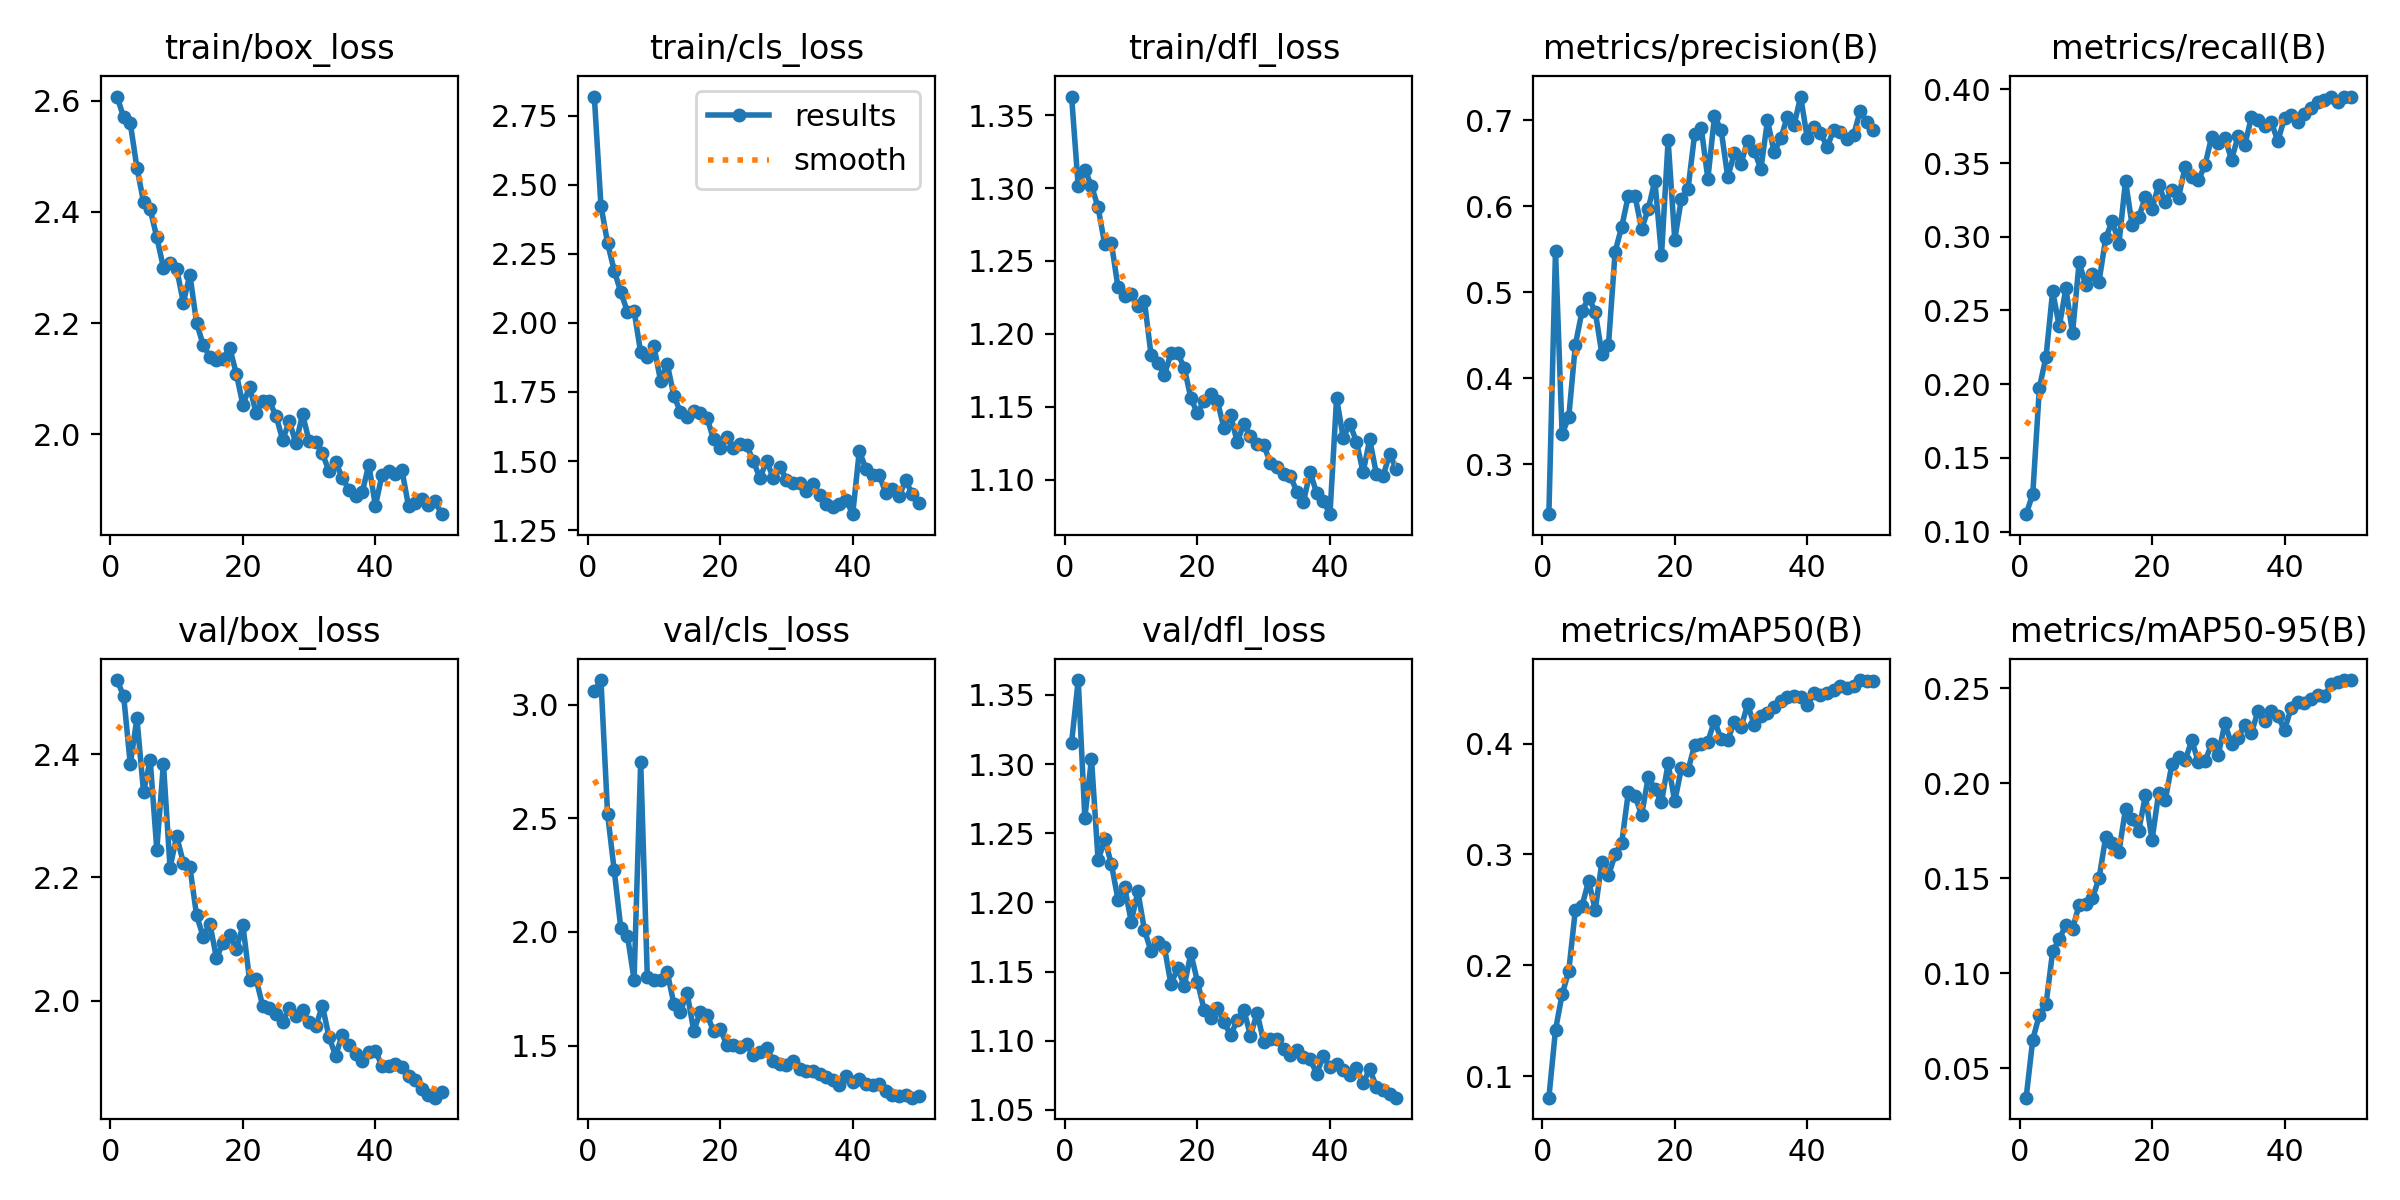

Source data for this figure (header and first rows):
epoch, time, train/box_loss, train/cls_loss, train/dfl_loss, metrics/precision(B), metrics/recall(B), metrics/mAP50(B), metrics/mAP50-95(B), val/box_loss, val/cls_loss, val/dfl_loss, lr/pg0, lr/pg1, lr/pg2
1, 44.22, 2.607, 2.819, 1.363, 0.2417, 0.1118, 0.08059, 0.03438, 2.52, 3.06, 1.316, 0.07011, 0.003321, 0.003321
2, 86.1, 2.57, 2.424, 1.301, 0.548, 0.1254, 0.1417, 0.065, 2.494, 3.108, 1.361, 0.03998, 0.006523, 0.006523
3, 129.3, 2.559, 2.289, 1.312, 0.3349, 0.1977, 0.1738, 0.07801, 2.383, 2.52, 1.261, 0.009712, 0.009593, 0.009593
4, 165.8, 2.479, 2.189, 1.302, 0.3545, 0.2185, 0.1948, 0.08357, 2.458, 2.272, 1.304, 0.009406, 0.009406, 0.009406
5, 203, 2.418, 2.111, 1.287, 0.4387, 0.263, 0.2502, 0.1113, 2.338, 2.016, 1.23, 0.009208, 0.009208, 0.009208
6, 240.7, 2.405, 2.041, 1.261, 0.4777, 0.2392, 0.2536, 0.1179, 2.391, 1.984, 1.246, 0.00901, 0.00901, 0.00901
7, 276.3, 2.354, 2.043, 1.263, 0.4934, 0.265, 0.276, 0.1254, 2.245, 1.791, 1.228, 0.008812, 0.008812, 0.008812
8, 311.3, 2.3, 1.893, 1.232, 0.4774, 0.2345, 0.25, 0.1233, 2.385, 2.748, 1.202, 0.008614, 0.008614, 0.008614
9, 347.8, 2.307, 1.878, 1.226, 0.428, 0.2828, 0.2933, 0.1359, 2.216, 1.802, 1.211, 0.008416, 0.008416, 0.008416
10, 382.7, 2.298, 1.915, 1.227, 0.439, 0.2671, 0.281, 0.1366, 2.267, 1.787, 1.186, 0.008218, 0.008218, 0.008218
11, 417.6, 2.237, 1.791, 1.219, 0.5471, 0.2748, 0.3, 0.1394, 2.224, 1.789, 1.208, 0.00802, 0.00802, 0.00802
12, 453.2, 2.287, 1.852, 1.222, 0.5762, 0.2696, 0.3107, 0.1498, 2.216, 1.824, 1.18, 0.007822, 0.007822, 0.007822
13, 490.1, 2.201, 1.737, 1.185, 0.6123, 0.2989, 0.3563, 0.1714, 2.139, 1.685, 1.165, 0.007624, 0.007624, 0.007624
14, 525.7, 2.161, 1.678, 1.18, 0.6119, 0.311, 0.3528, 0.1682, 2.104, 1.65, 1.171, 0.007426, 0.007426, 0.007426
15, 562.1, 2.14, 1.659, 1.172, 0.5734, 0.295, 0.3356, 0.1638, 2.125, 1.733, 1.168, 0.007228, 0.007228, 0.007228
16, 597.9, 2.134, 1.681, 1.187, 0.5968, 0.3379, 0.3697, 0.1864, 2.07, 1.567, 1.141, 0.00703, 0.00703, 0.00703
17, 633.3, 2.136, 1.675, 1.187, 0.6296, 0.3078, 0.3593, 0.1812, 2.093, 1.647, 1.153, 0.006832, 0.006832, 0.006832
18, 668.5, 2.156, 1.657, 1.177, 0.5426, 0.3133, 0.3472, 0.175, 2.106, 1.637, 1.14, 0.006634, 0.006634, 0.006634
19, 703.3, 2.109, 1.579, 1.156, 0.6768, 0.3271, 0.3821, 0.1935, 2.083, 1.565, 1.163, 0.006436, 0.006436, 0.006436
20, 738.5, 2.053, 1.548, 1.146, 0.5612, 0.3191, 0.3478, 0.1699, 2.122, 1.575, 1.143, 0.006238, 0.006238, 0.006238
21, 773.7, 2.085, 1.588, 1.154, 0.6086, 0.3351, 0.3777, 0.1947, 2.034, 1.503, 1.122, 0.00604, 0.00604, 0.00604
22, 809.6, 2.038, 1.549, 1.159, 0.6199, 0.3237, 0.3759, 0.1911, 2.034, 1.505, 1.117, 0.005842, 0.005842, 0.005842
23, 841.6, 2.061, 1.562, 1.154, 0.6836, 0.3317, 0.3987, 0.2098, 1.991, 1.493, 1.124, 0.005644, 0.005644, 0.005644
24, 874.1, 2.06, 1.556, 1.135, 0.6907, 0.3265, 0.3996, 0.2139, 1.988, 1.509, 1.113, 0.005446, 0.005446, 0.005446
25, 909.6, 2.033, 1.501, 1.145, 0.6319, 0.3475, 0.4019, 0.2119, 1.979, 1.46, 1.104, 0.005248, 0.005248, 0.005248
26, 944.3, 1.99, 1.438, 1.126, 0.7046, 0.3406, 0.4207, 0.2225, 1.966, 1.47, 1.115, 0.00505, 0.00505, 0.00505
27, 975.7, 2.023, 1.501, 1.138, 0.6888, 0.3384, 0.404, 0.211, 1.988, 1.488, 1.122, 0.004852, 0.004852, 0.004852
28, 1013, 1.984, 1.44, 1.13, 0.6337, 0.3487, 0.4032, 0.2115, 1.974, 1.434, 1.104, 0.004654, 0.004654, 0.004654
29, 1046, 2.036, 1.48, 1.125, 0.662, 0.3678, 0.4198, 0.2206, 1.985, 1.42, 1.12, 0.004456, 0.004456, 0.004456
30, 1081, 1.988, 1.432, 1.124, 0.6494, 0.3636, 0.4146, 0.2149, 1.965, 1.415, 1.099, 0.004258, 0.004258, 0.004258
31, 1116, 1.986, 1.42, 1.111, 0.6762, 0.3673, 0.4353, 0.2314, 1.958, 1.434, 1.102, 0.00406, 0.00406, 0.00406
32, 1151, 1.966, 1.419, 1.109, 0.6646, 0.3523, 0.4168, 0.2205, 1.992, 1.399, 1.101, 0.003862, 0.003862, 0.003862
33, 1186, 1.933, 1.393, 1.104, 0.643, 0.3683, 0.4252, 0.2239, 1.941, 1.388, 1.094, 0.003664, 0.003664, 0.003664
34, 1222, 1.951, 1.417, 1.103, 0.7, 0.3622, 0.4276, 0.2306, 1.911, 1.39, 1.09, 0.003466, 0.003466, 0.003466
35, 1256, 1.921, 1.378, 1.092, 0.6628, 0.3811, 0.4327, 0.2264, 1.945, 1.375, 1.094, 0.003268, 0.003268, 0.003268
36, 1290, 1.9, 1.344, 1.085, 0.6788, 0.3795, 0.4383, 0.2377, 1.928, 1.363, 1.088, 0.00307, 0.00307, 0.00307
37, 1326, 1.89, 1.335, 1.106, 0.7042, 0.3754, 0.4422, 0.2324, 1.913, 1.348, 1.087, 0.002872, 0.002872, 0.002872
38, 1362, 1.895, 1.344, 1.091, 0.694, 0.3776, 0.4431, 0.2378, 1.901, 1.326, 1.076, 0.002674, 0.002674, 0.002674
39, 1398, 1.945, 1.36, 1.085, 0.7276, 0.365, 0.4424, 0.2352, 1.917, 1.369, 1.089, 0.002476, 0.002476, 0.002476
40, 1432, 1.871, 1.308, 1.076, 0.6795, 0.3806, 0.4349, 0.228, 1.918, 1.343, 1.081, 0.002278, 0.002278, 0.002278
41, 1467, 1.927, 1.537, 1.156, 0.6927, 0.3829, 0.4456, 0.2395, 1.894, 1.352, 1.083, 0.00208, 0.00208, 0.00208
42, 1500, 1.934, 1.472, 1.129, 0.6855, 0.3782, 0.4441, 0.2427, 1.894, 1.33, 1.079, 0.001882, 0.001882, 0.001882
43, 1532, 1.929, 1.451, 1.138, 0.6689, 0.3834, 0.4456, 0.2423, 1.896, 1.33, 1.075, 0.001684, 0.001684, 0.001684
44, 1565, 1.936, 1.45, 1.126, 0.6888, 0.3875, 0.4485, 0.2441, 1.892, 1.333, 1.08, 0.001486, 0.001486, 0.001486
45, 1600, 1.871, 1.384, 1.105, 0.6858, 0.3915, 0.4518, 0.2462, 1.877, 1.301, 1.069, 0.001288, 0.001288, 0.001288
46, 1634, 1.876, 1.4, 1.128, 0.678, 0.3928, 0.4503, 0.2456, 1.871, 1.285, 1.08, 0.00109, 0.00109, 0.00109
47, 1666, 1.884, 1.373, 1.104, 0.6828, 0.3947, 0.4519, 0.2519, 1.857, 1.281, 1.067, 0.000892, 0.000892, 0.000892
48, 1698, 1.873, 1.43, 1.102, 0.7111, 0.3914, 0.4573, 0.2534, 1.848, 1.282, 1.064, 0.000694, 0.000694, 0.000694
49, 1732, 1.88, 1.38, 1.118, 0.6977, 0.3952, 0.4565, 0.2542, 1.843, 1.272, 1.062, 0.000496, 0.000496, 0.000496
50, 1766, 1.856, 1.35, 1.108, 0.6882, 0.3947, 0.4567, 0.254, 1.852, 1.278, 1.059, 0.000298, 0.000298, 0.000298
